Run: headless pygame with SDL's dummy video driver; simulated clock (each Clock.tick advances the game by its frame time, no real sleeping); random seed 0; keys injected as events and as key.get_pressed() state; mouse plan: one left click at the window centre at the start of phase 2, then a move to the lower-right quarter at the start of phase 3.
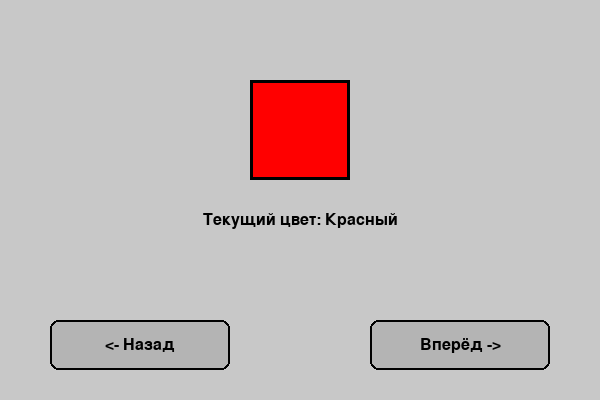
Frame 1 of 4 · flips 1–60 · no input
Frame 2 of 4 · flips 61–180 · clicked the window centre · tapped SPACE, RETURN · held RIGHT (→), D · screen unchanged from frame 1, image omitted
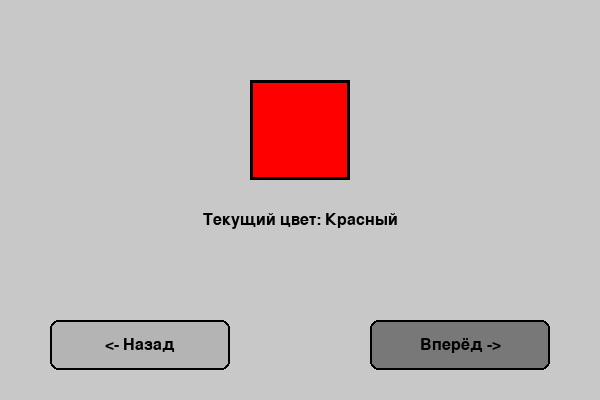
Frame 3 of 4 · flips 181–300 · moved the mouse to the lower-right quarter · held DOWN (↓), S
Frame 4 of 4 · flips 301–420 · held LEFT (←), A, UP (↑), W · screen unchanged from frame 3, image omitted

The pygame program that drew these frames:

import pygame
import sys

# Инициализация всех модулей pygame
pygame.init()

# ============ НАСТРОЙКИ ОКНА ============
WIDTH, HEIGHT = 600, 400
screen = pygame.display.set_mode((WIDTH, HEIGHT))
pygame.display.set_caption("Смена цвета квадрата кнопками")

# Часы для контроля FPS
clock = pygame.time.Clock()
FPS = 60

# ============ ЦВЕТА ============
# Массив цветов, по которому будем переключаться
COLORS = [
    (255, 0, 0),       # Красный
    (0, 255, 0),       # Зелёный
    (0, 0, 255),       # Синий
    (255, 255, 0),     # Жёлтый
    (255, 255, 255),   # Белый
    (255, 165, 0),     # Оранжевый
]

# Названия цветов — идут в том же порядке, что и COLORS!
# Если добавишь новый цвет в COLORS — не забудь добавить и сюда.
COLOR_NAMES = ["Красный", "Зелёный", "Синий", "Жёлтый", "Белый", "Оранжевый"]

# Индекс текущего цвета в массиве COLORS
# Начинаем с 0 — то есть с красного
current_color_index = 0

# ============ ЦВЕТА ИНТЕРФЕЙСА ============
WHITE = (255, 255, 255)
BLACK = (0, 0, 0)
GRAY = (180, 180, 180)       # Обычное состояние кнопки
DARK_GRAY = (120, 120, 120)  # При наведении курсора
BG_COLOR = (200, 200, 200)   # Серый фон окна, чтобы белый квадрат был заметен

# ============ ШРИФТ ============
font = pygame.font.SysFont("Arial", 24)


# ============ КЛАСС КНОПКИ ============
class Button:
    """Класс, описывающий кнопку."""

    def __init__(self, x, y, width, height, text):
        # Прямоугольник кнопки (позиция и размеры)
        self.rect = pygame.Rect(x, y, width, height)
        # Текст на кнопке
        self.text = text

    def draw(self, surface):
        """Отрисовка кнопки на экране."""
        # Проверяем, находится ли курсор над кнопкой
        mouse_pos = pygame.mouse.get_pos()
        # Если курсор над кнопкой — делаем её темнее (эффект наведения)
        color = DARK_GRAY if self.rect.collidepoint(mouse_pos) else GRAY

        # Рисуем прямоугольник кнопки
        pygame.draw.rect(surface, color, self.rect, border_radius=8)
        # Рисуем рамку кнопки
        pygame.draw.rect(surface, BLACK, self.rect, 2, border_radius=8)

        # Рендерим текст
        text_surface = font.render(self.text, True, BLACK)
        # Центрируем текст внутри кнопки
        text_rect = text_surface.get_rect(center=self.rect.center)
        # Рисуем текст
        surface.blit(text_surface, text_rect)

    def is_clicked(self, event):
        """Проверяет, была ли кнопка нажата левой кнопкой мыши."""
        # event.type == MOUSEBUTTONDOWN — событие нажатия кнопки мыши
        # event.button == 1 — именно левая кнопка
        # self.rect.collidepoint(event.pos) — курсор внутри кнопки
        if event.type == pygame.MOUSEBUTTONDOWN and event.button == 1:
            if self.rect.collidepoint(event.pos):
                return True
        return False


# ============ СОЗДАНИЕ КНОПОК ============
# Кнопка "Назад" — слева, внизу окна
btn_back = Button(x=50, y=320, width=180, height=50, text="<- Назад")

# Кнопка "Вперёд" — справа, внизу окна
btn_next = Button(x=370, y=320, width=180, height=50, text="Вперёд ->")


# ============ ФУНКЦИИ ДЛЯ СМЕНЫ ЦВЕТА ============
def next_color():
    """Переключает цвет на следующий в массиве (с зацикливанием)."""
    global current_color_index
    # Оператор % (остаток от деления) позволяет зациклить индекс:
    # после последнего элемента снова попадём на 0
    current_color_index = (current_color_index + 1) % len(COLORS)


def prev_color():
    """Переключает цвет на предыдущий в массиве (с зацикливанием)."""
    global current_color_index
    # Прибавляем len(COLORS), чтобы избежать отрицательного числа,
    # затем берём остаток от деления
    current_color_index = (current_color_index - 1) % len(COLORS)


# ============ ГЛАВНЫЙ ЦИКЛ ============
running = True
while running:
    # --- Обработка событий ---
    for event in pygame.event.get():
        # Закрытие окна
        if event.type == pygame.QUIT:
            running = False

        # Проверяем нажатие на кнопку "Вперёд"
        if btn_next.is_clicked(event):
            next_color()

        # Проверяем нажатие на кнопку "Назад"
        if btn_back.is_clicked(event):
            prev_color()

    # --- Отрисовка ---

    # Заливаем фон серым цветом (чтобы белый квадрат был виден)
    screen.fill(BG_COLOR)

    # Рисуем квадрат текущим цветом
    # Размер квадрата — 100x100, позиция — по центру верхней части окна
    square_size = 100
    square_x = (WIDTH - square_size) // 2  # Центрируем по горизонтали
    square_y = 80
    pygame.draw.rect(
        screen,
        COLORS[current_color_index],  # Цвет берём из массива по индексу
        (square_x, square_y, square_size, square_size)
    )

    # Рисуем рамку вокруг квадрата (для наглядности, особенно для белого)
    pygame.draw.rect(
        screen,
        BLACK,
        (square_x, square_y, square_size, square_size),
        3
    )

    # Отрисовываем обе кнопки
    btn_back.draw(screen)
    btn_next.draw(screen)

    # Подпись под квадратом: название текущего цвета
    label = font.render(
        f"Текущий цвет: {COLOR_NAMES[current_color_index]}",
        True,
        BLACK
    )
    label_rect = label.get_rect(center=(WIDTH // 2, 220))
    screen.blit(label, label_rect)

    # Обновляем экран (показываем всё, что нарисовали)
    pygame.display.flip()

    # Ограничиваем FPS до 60 кадров в секунду
    clock.tick(FPS)

# ============ ЗАВЕРШЕНИЕ ============
pygame.quit()
sys.exit()
